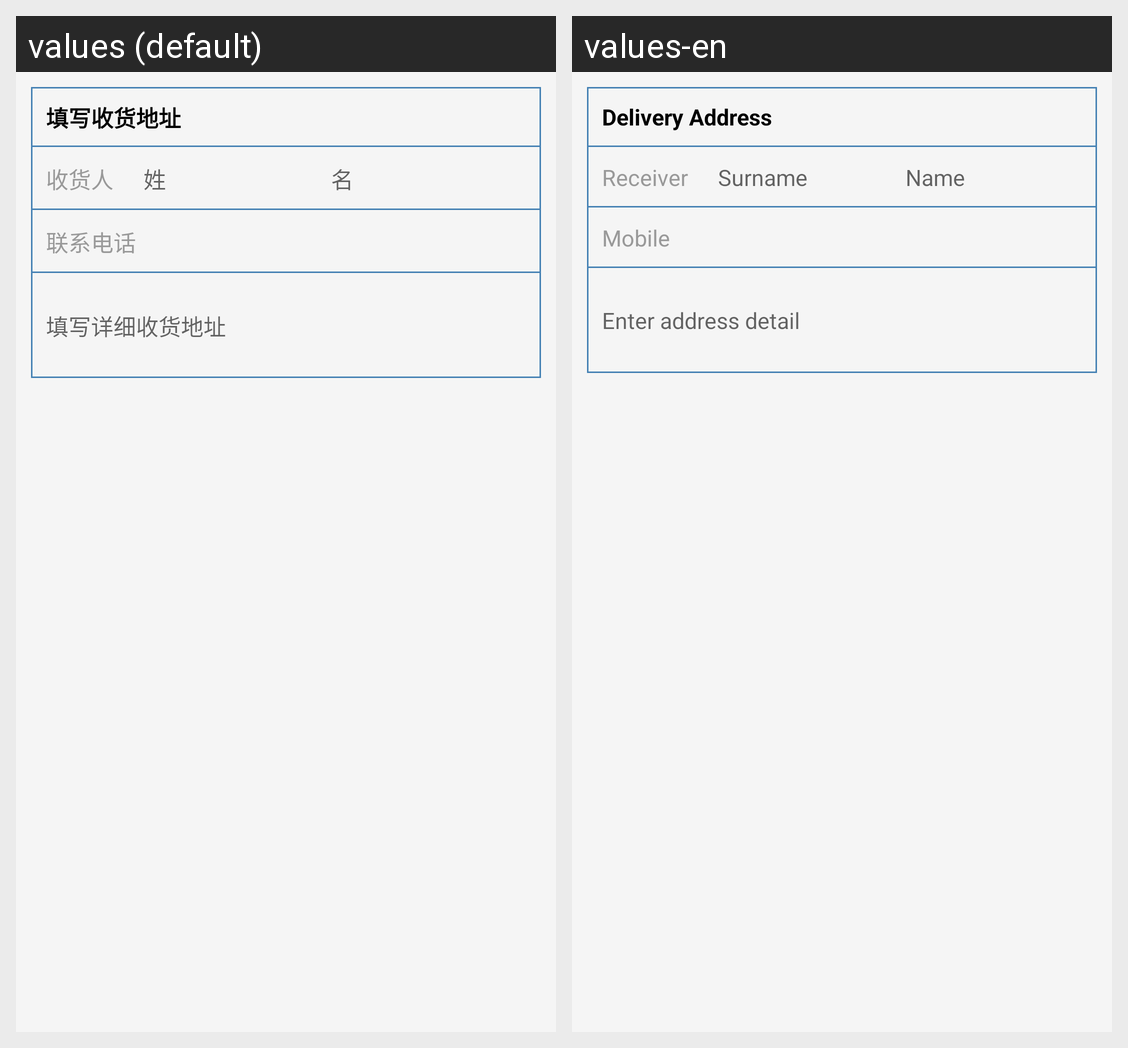

Locale-by-locale string values for the Android screen shown in this grid:
Android screen res/layout/address_form_to_fill.xml rendered under 2 locales, left to right: values (default), values-en. Device: Nexus 5 (rendered at 1080×1920; each locale shown at half size, 540×960, under a caption strip naming it); theme Theme.DesignDemo.
Strings drawn on this screen, with the default value and each locale's value (text and hints the layout hard-codes, and strings that could not be matched under every locale, appear in the picture but are not listed):

collection_place
  values: 填写收货地址
  values-en: Delivery Address

collection
  values: 收货人
  values-en: Receiver

surname
  values: 姓
  values-en: Surname

name
  values: 名
  values-en: Name

contact_phone
  values: 联系电话
  values-en: Mobile

collection_place2
  values: 填写详细收货地址
  values-en: Enter address detail
